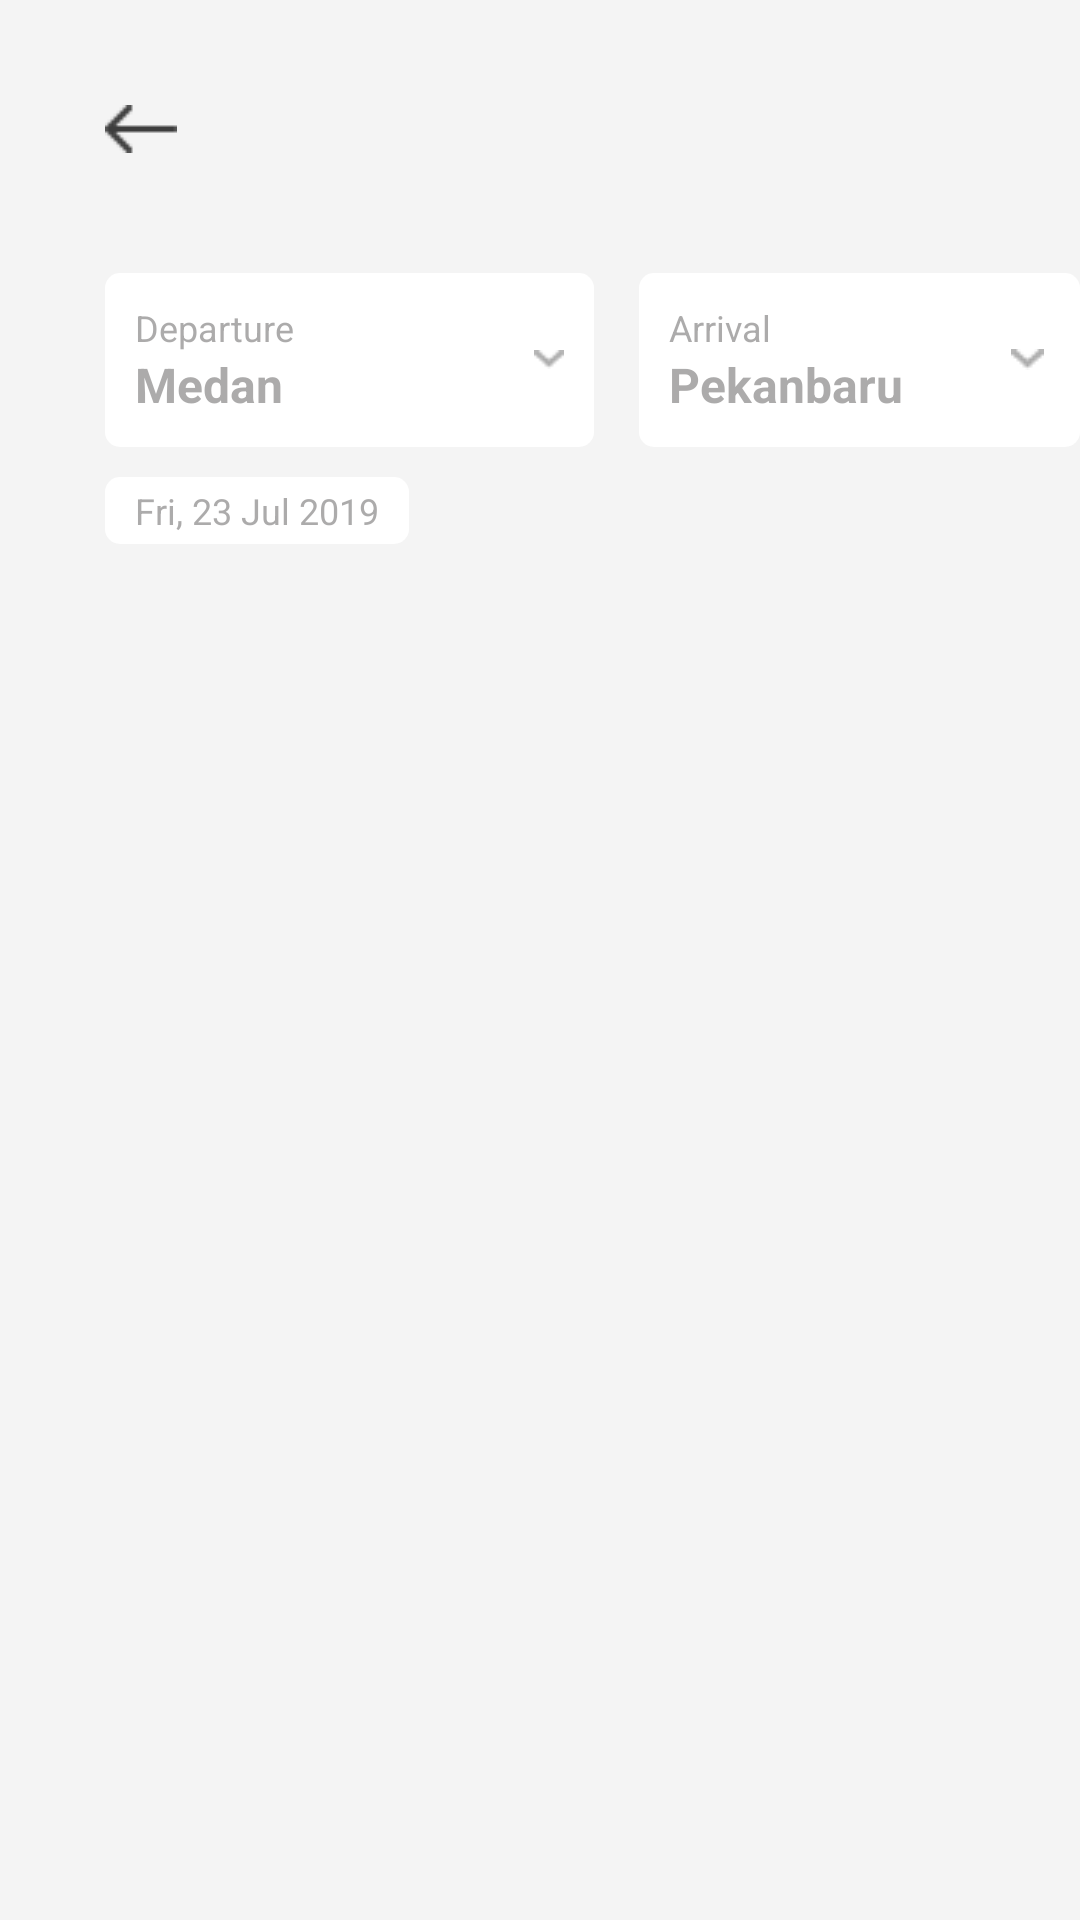

Write the Android layout XML for this screen, with the resource values it uses.
<!-- AndroidManifest.xml: application theme Theme.Prepare_FP3 -->
<!-- res/layout/activity_schedule_list.xml -->
<?xml version="1.0" encoding="utf-8"?>
<RelativeLayout xmlns:android="http://schemas.android.com/apk/res/android"
    xmlns:app="http://schemas.android.com/apk/res-auto"
    xmlns:tools="http://schemas.android.com/tools"
    android:layout_width="match_parent"
    android:layout_height="match_parent"
    tools:context=".ScheduleList"
    android:background="@color/background_frame">

    <ImageView
        android:id="@+id/btn_back"
        android:layout_width="wrap_content"
        android:layout_height="wrap_content"
        android:src="@drawable/back_arrow"
        android:layout_marginLeft="35dp"
        android:layout_marginTop="35dp"/>

    <ImageView
        android:layout_width="wrap_content"
        android:layout_height="wrap_content"
        android:src="@drawable/logo_bux"
        android:layout_marginTop="30dp"
        android:layout_centerHorizontal="true"/>

    <RelativeLayout
        android:id="@+id/frame_departure"
        android:layout_width="163dp"
        android:layout_height="wrap_content"
        android:padding="10dp"
        android:background="@drawable/card_style2"
        android:layout_marginLeft="35dp"
        android:layout_marginTop="40dp"
        android:layout_below="@id/btn_back">

        <TextView
            android:id="@+id/txtDeparture"
            android:layout_width="wrap_content"
            android:layout_height="wrap_content"
            android:text="Departure"
            android:textColor="@color/text_abu"
            android:textSize="12sp"/>

        <TextView
            android:id="@+id/kota_departure"
            android:layout_width="wrap_content"
            android:layout_height="wrap_content"
            android:text="Medan"
            android:textSize="16sp"
            android:textColor="@color/text_abu"
            android:textStyle="bold"
            android:layout_below="@id/txtDeparture"/>

        <ImageView
            android:layout_width="wrap_content"
            android:layout_height="wrap_content"
            android:src="@drawable/img_dropdown"
            android:layout_toRightOf="@id/txtDeparture"
            android:layout_centerVertical="true"
            android:layout_marginLeft="80dp"/>
    </RelativeLayout>

    <RelativeLayout
        android:id="@+id/frame_arrival"
        android:layout_width="163dp"
        android:layout_height="wrap_content"
        android:padding="10dp"
        android:background="@drawable/card_style2"
        android:layout_marginLeft="15dp"
        android:layout_marginTop="40dp"
        android:layout_below="@id/btn_back"
        android:layout_toRightOf="@id/frame_departure">

        <TextView
            android:id="@+id/txtArrival"
            android:layout_width="wrap_content"
            android:layout_height="wrap_content"
            android:text="Arrival"
            android:textColor="@color/text_abu"
            android:textSize="12sp"/>

        <TextView
            android:id="@+id/kota_arrival"
            android:layout_width="wrap_content"
            android:layout_height="wrap_content"
            android:text="Pekanbaru"
            android:textColor="@color/text_abu"
            android:textSize="16sp"
            android:textStyle="bold"
            android:layout_below="@id/txtArrival"/>

        <ImageView
            android:layout_width="wrap_content"
            android:layout_height="wrap_content"
            android:src="@drawable/img_dropdown"
            android:layout_toRightOf="@id/txtArrival"
            android:layout_centerVertical="true"
            android:layout_marginLeft="80dp"/>
    </RelativeLayout>

    <RelativeLayout
        android:id="@+id/frame_tgl"
        android:layout_width="wrap_content"
        android:layout_height="wrap_content"
        android:layout_below="@id/frame_departure"
        android:background="@drawable/card_style2"
        android:layout_marginLeft="35dp"
        android:layout_marginTop="10dp"
        android:padding="3dp">
        <TextView
            android:id="@+id/tanggal"
            android:layout_width="wrap_content"
            android:layout_height="wrap_content"
            android:text="Fri, 23 Jul 2019"
            android:textColor="@color/text_abu"
            android:textSize="12sp"
            android:layout_marginLeft="7dp"
            android:layout_marginRight="7dp"/>
    </RelativeLayout>

    <androidx.core.widget.NestedScrollView
        android:layout_width="wrap_content"
        android:layout_height="wrap_content"
        android:layout_below="@id/frame_tgl"
        android:layout_marginLeft="35dp"
        android:layout_marginTop="20dp">

        <androidx.recyclerview.widget.RecyclerView
            android:id="@+id/rv_schedule"
            android:layout_width="wrap_content"
            android:layout_height="wrap_content"/>
    </androidx.core.widget.NestedScrollView>

</RelativeLayout>
<!-- resources referenced by this layout -->
<resources>
  <color name="background_frame">#F4F4F4</color>
  <color name="text_abu">#8D686767</color>
  <!-- drawable back_arrow: png bitmap (drawable, 244 bytes) -->
  <!-- drawable card_style2 (drawable) -->
  <?xml version="1.0" encoding="utf-8"?>
  <shape xmlns:android="http://schemas.android.com/apk/res/android"
      android:shape="rectangle">
  
      <solid android:color="@color/white"/>
  
      <corners android:radius="5dp" />
  </shape>
  <!-- drawable img_dropdown: png bitmap (drawable, 243 bytes) -->
  <style name="Theme.Prepare_FP3" parent="Theme.MaterialComponents.DayNight.DarkActionBar">
          
          <item name="colorPrimary">@color/purple_500</item>
          <item name="colorPrimaryVariant">@color/purple_700</item>
          <item name="colorOnPrimary">@color/white</item>
          
          <item name="colorSecondary">@color/teal_200</item>
          <item name="colorSecondaryVariant">@color/teal_700</item>
          <item name="colorOnSecondary">@color/black</item>
          
          <item name="android:statusBarColor">?attr/colorPrimaryVariant</item>
          
      </style>
  <color name="white">#FFFFFFFF</color>
  <color name="purple_500">#FF6200EE</color>
  <color name="purple_700">#FF3700B3</color>
  <color name="teal_200">#FF03DAC5</color>
  <color name="teal_700">#FF018786</color>
  <color name="black">#FF000000</color>
</resources>
